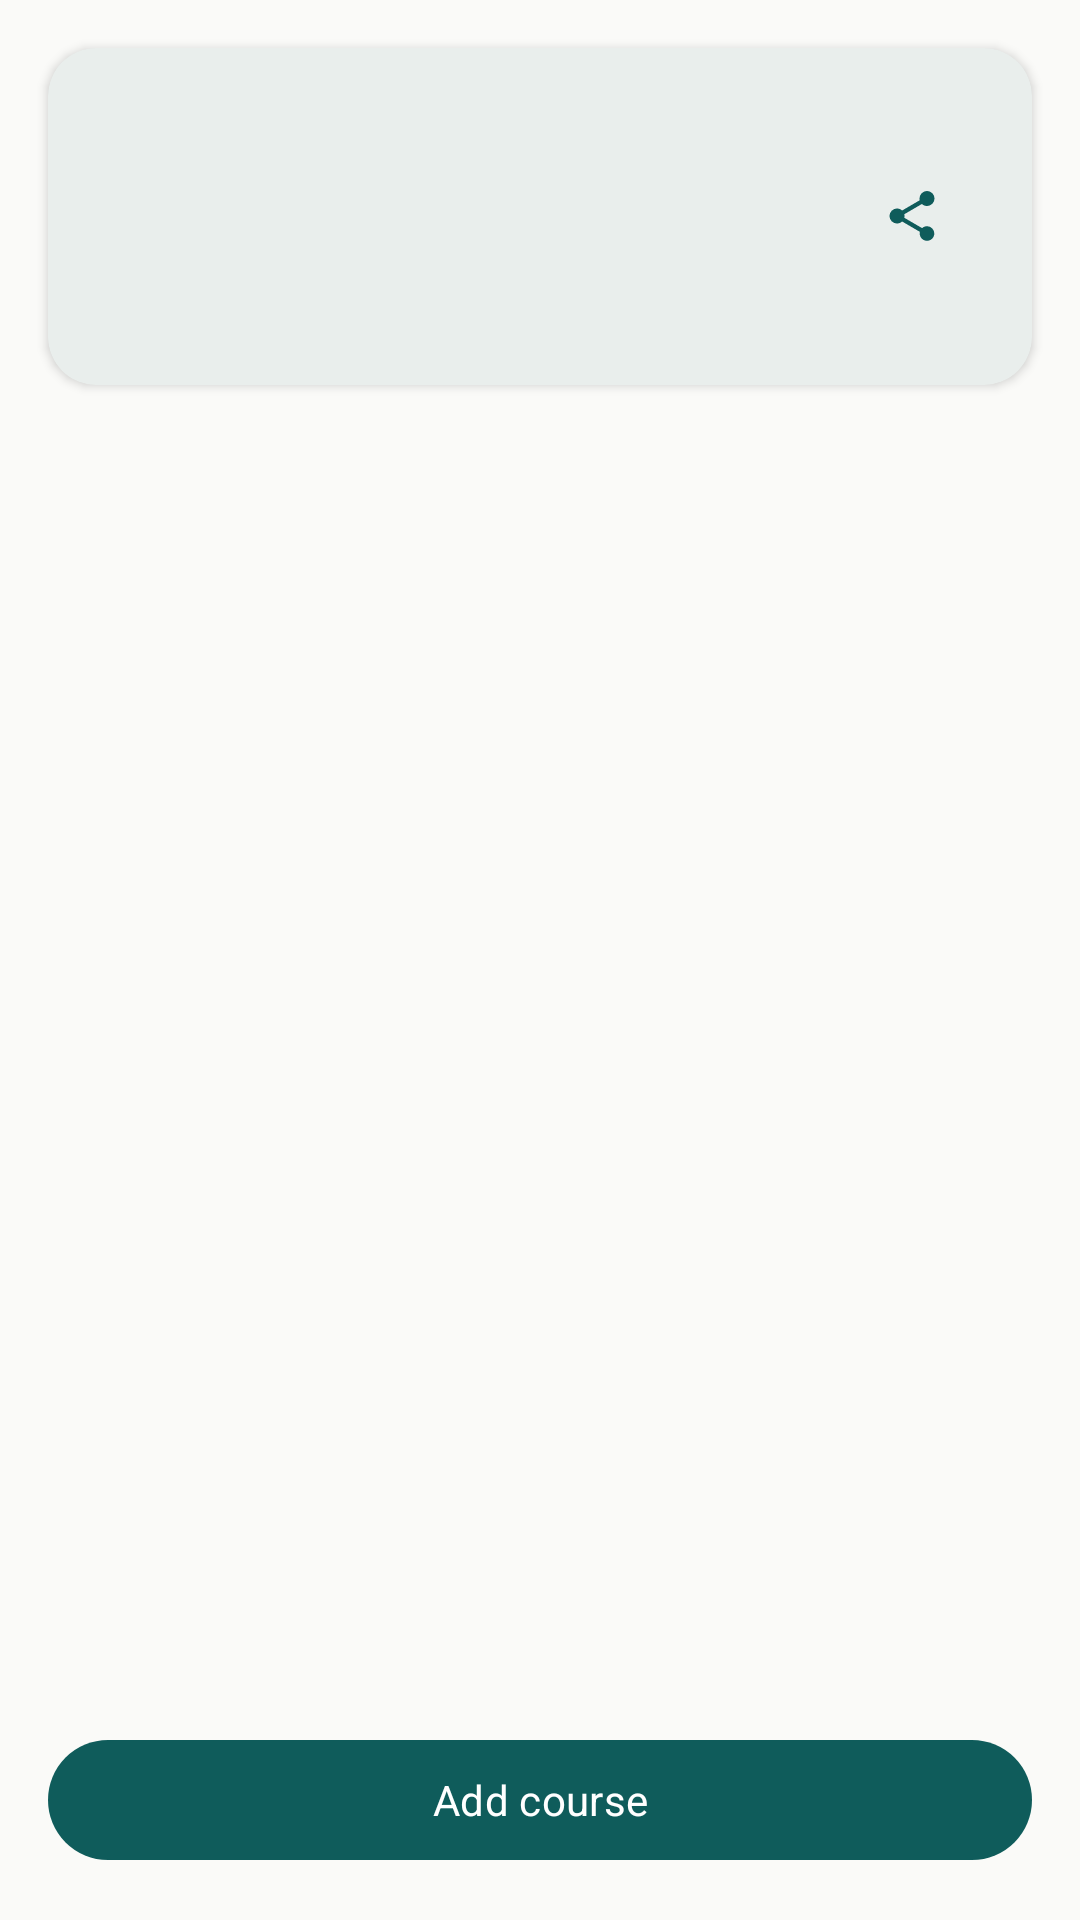

Produce the Android XML layout that renders to this screen, including the resource entries it uses.
<!-- AndroidManifest.xml: application theme Theme.GpaCalc -->
<!-- res/layout/fragment_semester_detail.xml -->
<?xml version="1.0" encoding="utf-8"?>
<LinearLayout xmlns:android="http://schemas.android.com/apk/res/android"
    xmlns:app="http://schemas.android.com/apk/res-auto"
    android:layout_width="match_parent"
    android:layout_height="match_parent"
    android:orientation="vertical">

    <com.google.android.material.card.MaterialCardView
        style="@style/Widget.GpaCalc.Card"
        android:layout_width="match_parent"
        android:layout_height="wrap_content"
        android:layout_margin="16dp">

        <RelativeLayout
            android:layout_width="match_parent"
            android:layout_height="wrap_content">

            <LinearLayout
                android:layout_width="wrap_content"
                android:layout_height="wrap_content"
                android:layout_alignParentStart="true"
                android:orientation="vertical">

                <TextView
                    android:id="@+id/tv_semester_title"
                    android:layout_width="wrap_content"
                    android:layout_height="wrap_content"
                    android:textAppearance="?attr/textAppearanceTitleLarge"
                    android:textStyle="bold" />

                <TextView
                    android:id="@+id/tv_semester_gpa"
                    android:layout_width="wrap_content"
                    android:layout_height="wrap_content"
                    android:layout_marginTop="8dp"
                    android:textColor="?attr/colorPrimary"
                    android:textSize="32sp"
                    android:textStyle="bold" />
            </LinearLayout>

            <com.google.android.material.button.MaterialButton
                android:id="@+id/btn_share_semester"
                style="?attr/materialIconButtonStyle"
                android:layout_width="wrap_content"
                android:layout_height="wrap_content"
                android:layout_alignParentEnd="true"
                android:layout_centerVertical="true"
                app:icon="@drawable/ic_share"
                app:iconTint="?attr/colorPrimary"
                android:contentDescription="@string/share_result" />
        </RelativeLayout>
    </com.google.android.material.card.MaterialCardView>

    <androidx.recyclerview.widget.RecyclerView
        android:id="@+id/recycler_courses"
        android:layout_width="match_parent"
        android:layout_height="0dp"
        android:layout_weight="1"
        android:clipToPadding="false"
        android:padding="16dp" />

    <com.google.android.material.button.MaterialButton
        android:id="@+id/btn_add_course"
        android:layout_width="match_parent"
        android:layout_height="wrap_content"
        android:layout_margin="16dp"
        android:text="@string/add_course" />
</LinearLayout>
<!-- resources referenced by this layout -->
<resources>
  <!-- drawable ic_share (drawable) -->
  <vector xmlns:android="http://schemas.android.com/apk/res/android"
      android:width="24dp" android:height="24dp"
      android:viewportWidth="24" android:viewportHeight="24"
      android:tint="?attr/colorOnPrimary">
      <path android:fillColor="?attr/colorOnPrimary"
          android:pathData="M18,16.08C17.24,16.08 16.56,16.38 16.04,16.85L8.91,12.7C8.96,12.47 9,12.24 9,12C9,11.76 8.96,11.53 8.91,11.3L15.96,7.19C16.5,7.69 17.21,8 18,8A3,3 0 0,0 21,5A3,3 0 0,0 18,2A3,3 0 0,0 15,5C15,5.24 15.04,5.47 15.09,5.7L8.04,9.81C7.5,9.31 6.79,9 6,9A3,3 0 0,0 3,12A3,3 0 0,0 6,15C6.79,15 7.5,14.69 8.04,14.19L15.16,18.34C15.11,18.55 15.08,18.77 15.08,19C15.08,20.61 16.39,21.91 18,21.91C19.61,21.91 20.92,20.61 20.92,19A2.92,2.92 0 0,0 18,16.08Z"/>
  </vector>
  <string name="add_course">Add course</string>
  <string name="share_result">Share Result</string>
  <style name="Widget.GpaCalc.Card" parent="Widget.Material3.CardView.Elevated">
          <item name="cardCornerRadius">16dp</item>
          <item name="cardElevation">2dp</item>
          <item name="contentPadding">16dp</item>
          <item name="cardBackgroundColor">@color/paper</item>
      </style>
  <style name="Theme.GpaCalc" parent="Theme.Material3.DayNight.NoActionBar">
          
          <item name="colorPrimary">@color/deep_teal</item>
          <item name="colorOnPrimary">#FFFFFF</item>
          <item name="colorSecondary">@color/sun_gold</item>
          <item name="colorTertiary">@color/signal_green</item>
          
          
          <item name="android:windowBackground">@color/paper</item>
          <item name="colorSurface">@color/paper</item>
          <item name="colorOnSurface">@color/ink</item>
          <item name="colorSurfaceVariant">@color/mist</item>
          <item name="colorOnSurfaceVariant">@color/ink</item>
          
          
          <item name="colorOutline">@color/mist</item>
          <item name="colorOutlineVariant">@color/mist</item>
          
          
          <item name="android:statusBarColor">@color/deep_teal</item>
          <item name="android:navigationBarColor">@color/paper</item>
          
          
          <item name="colorError">@color/signal_red</item>
          
          <item name="android:fontFamily">sans-serif</item>
          
          <item name="materialCardViewStyle">@style/Widget.GpaCalc.Card</item>
      </style>
  <color name="paper">#FAFAF8</color>
  <color name="deep_teal">#0F5C5B</color>
  <color name="sun_gold">#E8A93C</color>
  <color name="signal_green">#1E8E5A</color>
  <color name="ink">#12181F</color>
  <color name="mist">#E7EAE8</color>
  <color name="signal_red">#C4432B</color>
</resources>
